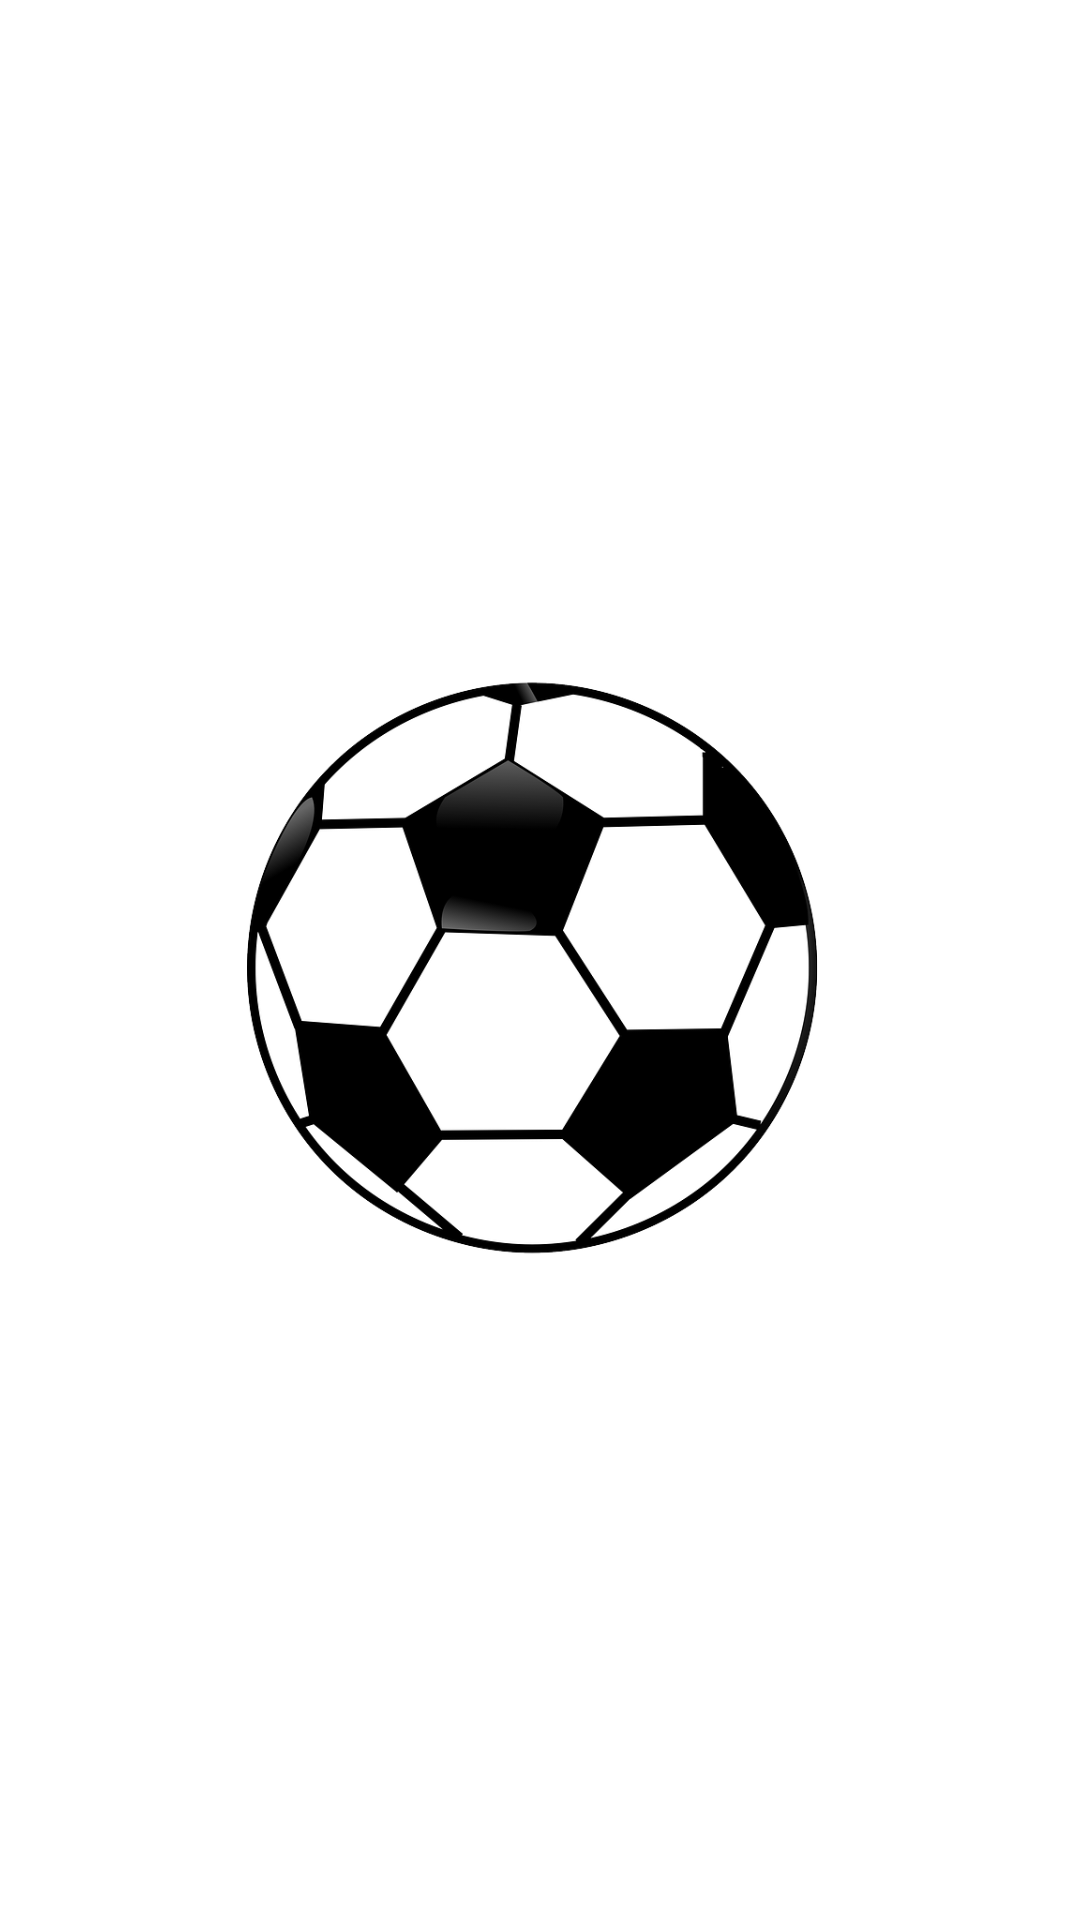

Write the Android layout XML for this screen, with the resource values it uses.
<!-- AndroidManifest.xml: application theme Theme.ChallengFinal -->
<!-- res/layout/activity_splash.xml -->
<?xml version="1.0" encoding="utf-8"?>
<androidx.constraintlayout.widget.ConstraintLayout xmlns:android="http://schemas.android.com/apk/res/android"
    xmlns:app="http://schemas.android.com/apk/res-auto"
    xmlns:tools="http://schemas.android.com/tools"
    android:layout_width="match_parent"
    android:layout_height="match_parent"
    tools:context=".SplashActivity">

    <ImageView
        android:id="@+id/ivSplash"
        android:layout_width="200dp"
        android:layout_height="200dp"
        android:src="@drawable/pelota"
        app:layout_constraintBottom_toBottomOf="parent"
        app:layout_constraintEnd_toEndOf="parent"
        app:layout_constraintStart_toStartOf="parent"
        app:layout_constraintTop_toTopOf="parent" />

    <TextView
        android:id="@+id/tv_versioname"
        android:layout_width="wrap_content"
        android:layout_height="wrap_content"
        android:layout_marginEnd="8dp"
        tools:text="1.1"
        app:layout_constraintBottom_toBottomOf="parent"
        app:layout_constraintEnd_toEndOf="parent"
        app:layout_constraintHorizontal_bias="0.95"
        app:layout_constraintStart_toStartOf="parent"
        app:layout_constraintTop_toBottomOf="@+id/ivSplash"
        app:layout_constraintVertical_bias="0.95"
        android:textColor="@color/black"
        android:textSize="16sp"/>

</androidx.constraintlayout.widget.ConstraintLayout>
<!-- resources referenced by this layout -->
<resources>
  <color name="black">#FF000000</color>
  <!-- drawable pelota: png bitmap (drawable-v24, 68267 bytes) -->
  <style name="Theme.ChallengFinal" parent="Theme.MaterialComponents.DayNight.DarkActionBar">
          
          <item name="colorPrimary">@color/purple_500</item>
          <item name="colorPrimaryVariant">@color/purple_700</item>
          <item name="colorOnPrimary">@color/white</item>
          
          <item name="colorSecondary">@color/teal_200</item>
          <item name="colorSecondaryVariant">@color/teal_700</item>
          <item name="colorOnSecondary">@color/black</item>
          
          <item name="android:statusBarColor" tools:targetApi="l">?attr/colorPrimaryVariant</item>
          
      </style>
  <color name="purple_500">#FF6200EE</color>
  <color name="purple_700">#FF3700B3</color>
  <color name="white">#FFFFFFFF</color>
  <color name="teal_200">#FF03DAC5</color>
  <color name="teal_700">#FF018786</color>
</resources>
